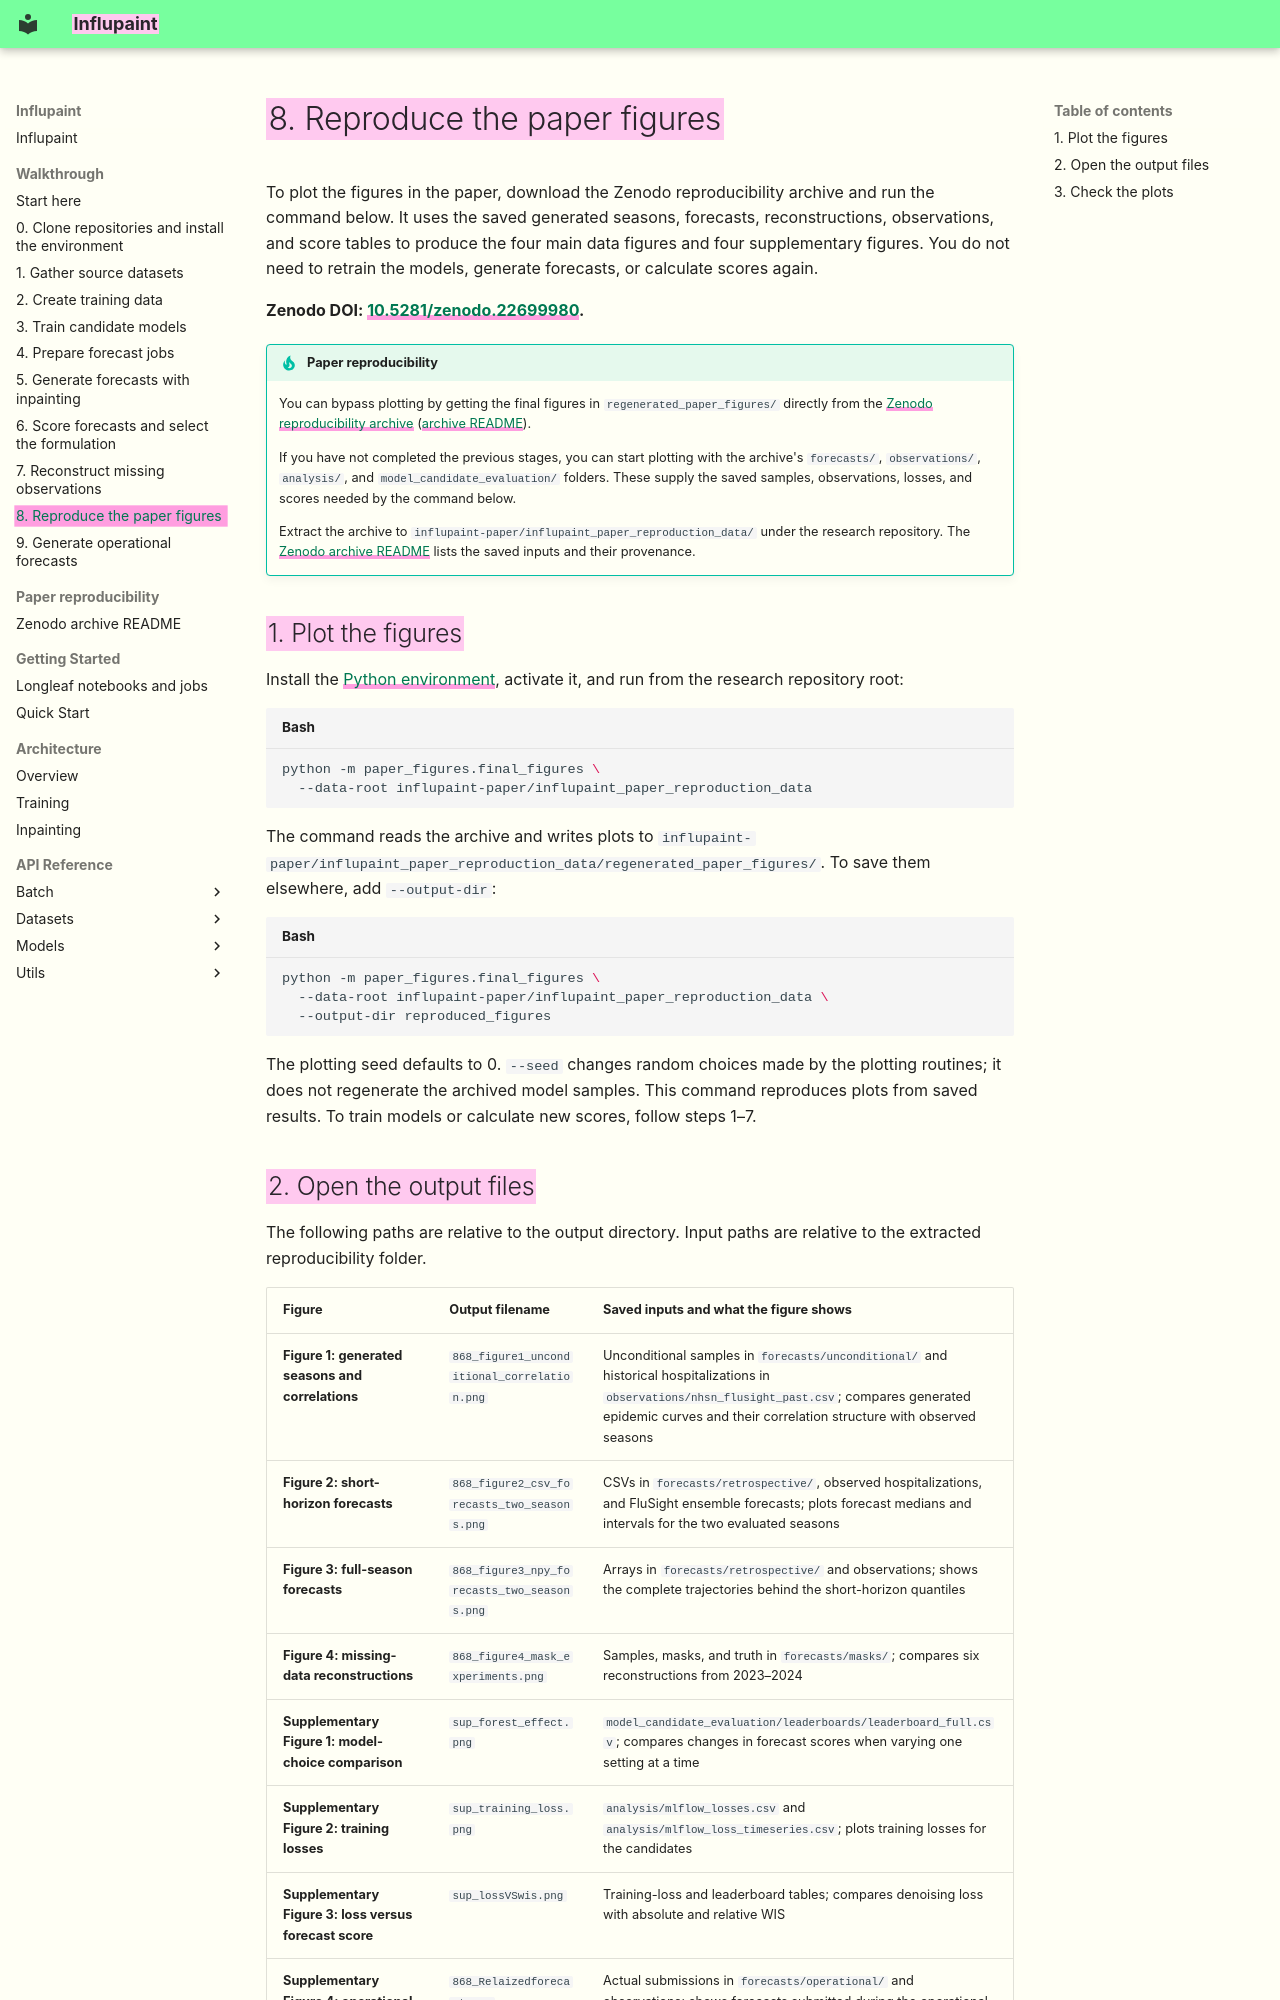

repository: ACCIDDA/influpaint · page: workflows/paper-figures/index.html · generator: mkdocs

# 8. Reproduce the paper figures

To plot the figures in the paper, download the Zenodo reproducibility archive and run the command below. It uses the saved generated seasons, forecasts, reconstructions, observations, and score tables to produce the four main data figures and four supplementary figures. You do not need to retrain the models, generate forecasts, or calculate scores again.

**Zenodo DOI: [10.5281/zenodo.22699980](https://doi.org/10.5281/zenodo.22699980).**

!!! tip "Paper reproducibility"

    You can bypass plotting by getting the final figures in `regenerated_paper_figures/` directly from the [Zenodo reproducibility archive](https://doi.org/10.5281/zenodo.22699980) ([archive README](../reproducibility/README.md)).

    If you have not completed the previous stages, you can start plotting with the archive's `forecasts/`, `observations/`, `analysis/`, and `model_candidate_evaluation/` folders. These supply the saved samples, observations, losses, and scores needed by the command below.

    Extract the archive to `influpaint-paper/influpaint_paper_reproduction_data/` under the research repository. The [Zenodo archive README](../reproducibility/README.md) lists the saved inputs and their provenance.

## 1. Plot the figures

Install the [Python environment](../getting-started/installation.md), activate it, and run from the research repository root:

```bash
python -m paper_figures.final_figures \
  --data-root influpaint-paper/influpaint_paper_reproduction_data
```

The command reads the archive and writes plots to `influpaint-paper/influpaint_paper_reproduction_data/regenerated_paper_figures/`. To save them elsewhere, add `--output-dir`:

```bash
python -m paper_figures.final_figures \
  --data-root influpaint-paper/influpaint_paper_reproduction_data \
  --output-dir reproduced_figures
```

The plotting seed defaults to 0. `--seed` changes random choices made by the plotting routines; it does not regenerate the archived model samples. This command reproduces plots from saved results. To train models or calculate new scores, follow steps 1–7.
